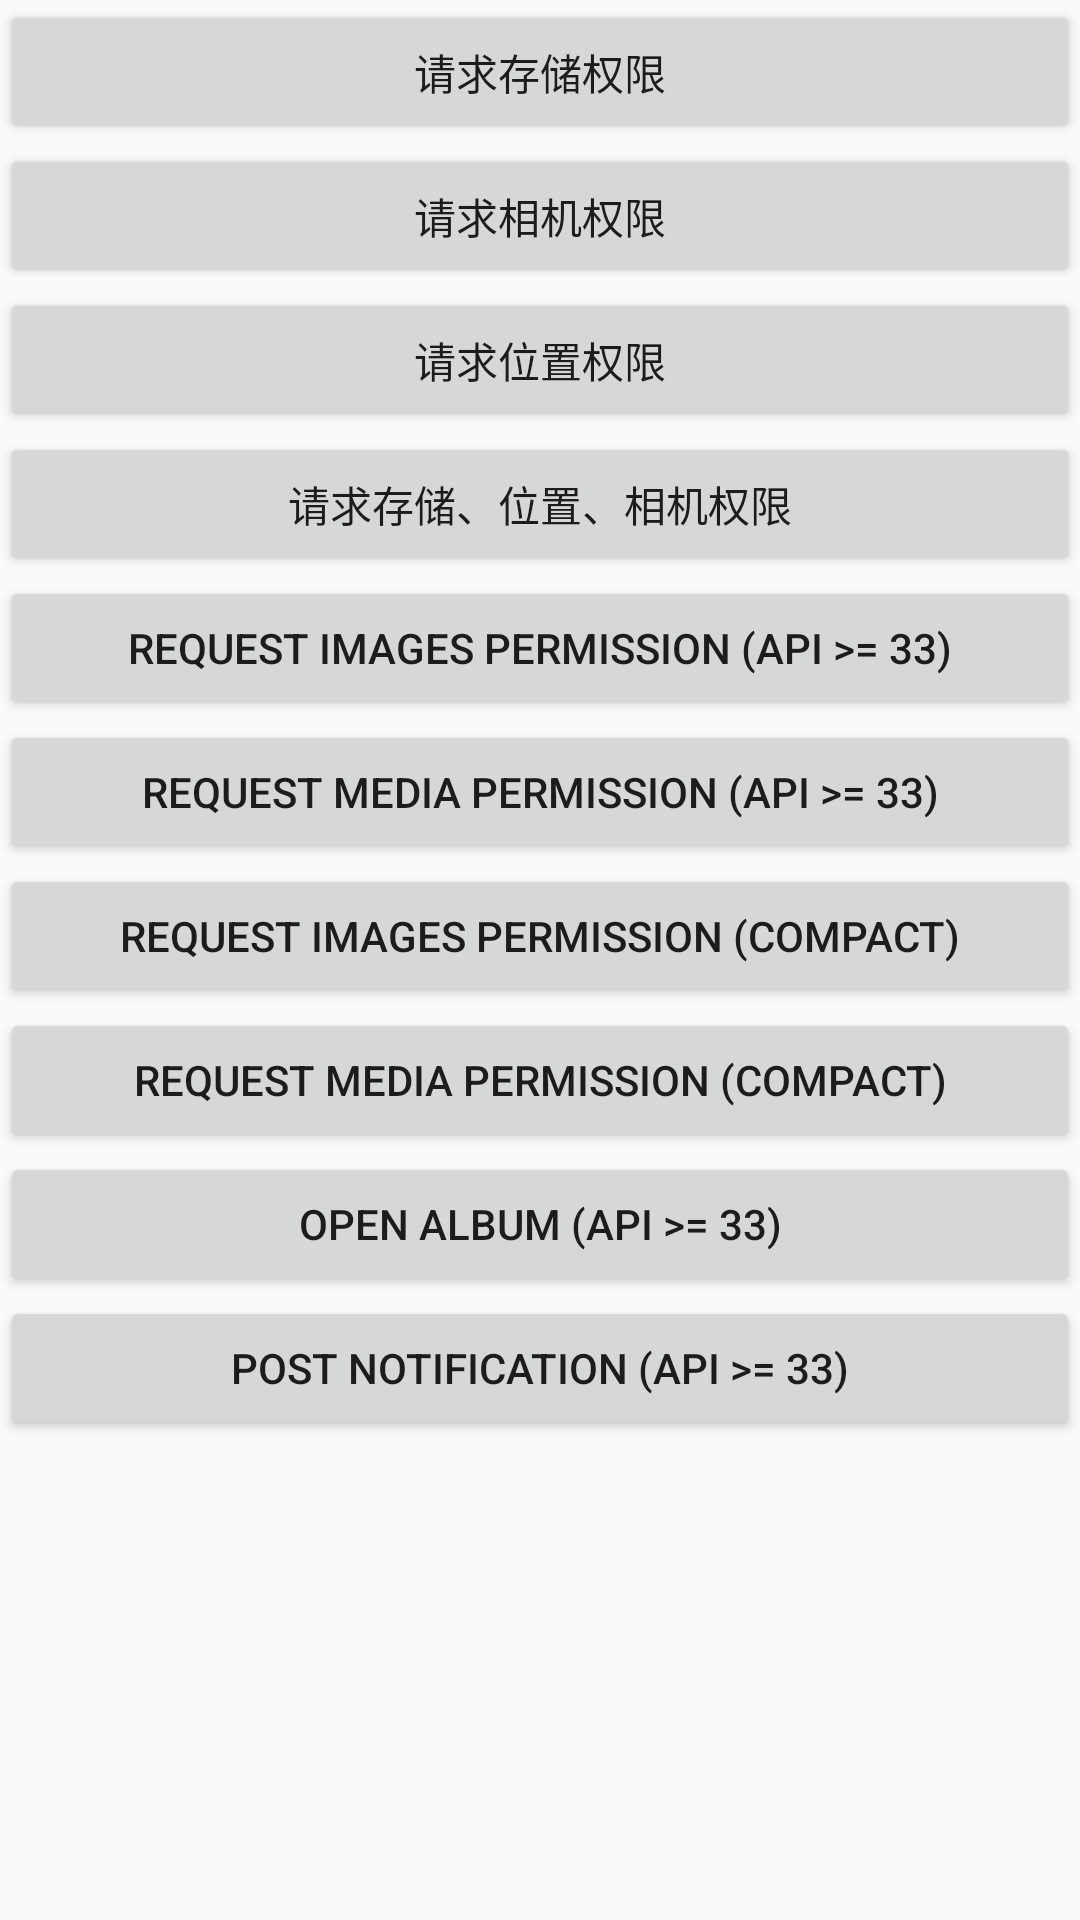

Layout XML and referenced resources for this Android screen:
<!-- AndroidManifest.xml: application theme AppTheme -->
<!-- res/layout/activity_permission_test.xml -->
<?xml version="1.0" encoding="utf-8"?>
<LinearLayout xmlns:android="http://schemas.android.com/apk/res/android"
    android:orientation="vertical" android:layout_width="match_parent"
    android:layout_height="match_parent">

    <androidx.appcompat.widget.AppCompatButton
        android:id="@+id/btn_storage"
        android:text="@string/permission_check_storage_permission"
        android:layout_width="match_parent"
        android:layout_height="wrap_content" />

    <androidx.appcompat.widget.AppCompatButton
        android:id="@+id/btn_camera"
        android:text="@string/permission_check_camera_permission"
        android:layout_width="match_parent"
        android:layout_height="wrap_content" />

    <androidx.appcompat.widget.AppCompatButton
        android:id="@+id/btn_location"
        android:text="@string/permission_check_location_permission"
        android:layout_width="match_parent"
        android:layout_height="wrap_content" />

    <androidx.appcompat.widget.AppCompatButton
        android:id="@+id/btn_group"
        android:text="@string/permission_check_permissions"
        android:layout_width="match_parent"
        android:layout_height="wrap_content" />

    <androidx.appcompat.widget.AppCompatButton
        android:id="@+id/btn_images"
        android:text="Request Images Permission (API >= 33)"
        android:layout_width="match_parent"
        android:layout_height="wrap_content" />

    <androidx.appcompat.widget.AppCompatButton
        android:id="@+id/btn_media"
        android:text="Request Media Permission (API >= 33)"
        android:layout_width="match_parent"
        android:layout_height="wrap_content" />

    <androidx.appcompat.widget.AppCompatButton
        android:id="@+id/btn_images_compact"
        android:text="Request Images Permission (Compact)"
        android:layout_width="match_parent"
        android:layout_height="wrap_content" />

    <androidx.appcompat.widget.AppCompatButton
        android:id="@+id/btn_media_compact"
        android:text="Request Media Permission (Compact)"
        android:layout_width="match_parent"
        android:layout_height="wrap_content" />

    <androidx.appcompat.widget.AppCompatButton
        android:id="@+id/btn_open_album"
        android:text="Open Album (API >= 33)"
        android:layout_width="match_parent"
        android:layout_height="wrap_content" />

    <androidx.appcompat.widget.AppCompatButton
        android:id="@+id/btn_post_notification"
        android:text="Post Notification (API >= 33)"
        android:layout_width="match_parent"
        android:layout_height="wrap_content" />

    <androidx.appcompat.widget.AppCompatTextView
        android:id="@+id/tv"
        android:layout_width="wrap_content"
        android:layout_height="wrap_content"/>

</LinearLayout>
<!-- resources referenced by this layout -->
<resources>
  <string name="permission_check_camera_permission">请求相机权限</string>
  <string name="permission_check_location_permission">请求位置权限</string>
  <string name="permission_check_permissions">请求存储、位置、相机权限</string>
  <string name="permission_check_storage_permission">请求存储权限</string>
  <style name="AppTheme" parent="Theme.AppCompat.Light.DarkActionBar">
          <item name="colorPrimary">@color/colorPrimary</item>
          <item name="colorPrimaryDark">@color/colorPrimaryDark</item>
          <item name="colorAccent">@color/colorAccent</item>
          <item name="custom_prop">@color/colorAccent</item>
      </style>
  <color name="colorPrimary">#458CF7</color>
  <color name="colorPrimaryDark">#286BD1</color>
  <color name="colorAccent">#D81B60</color>
</resources>
